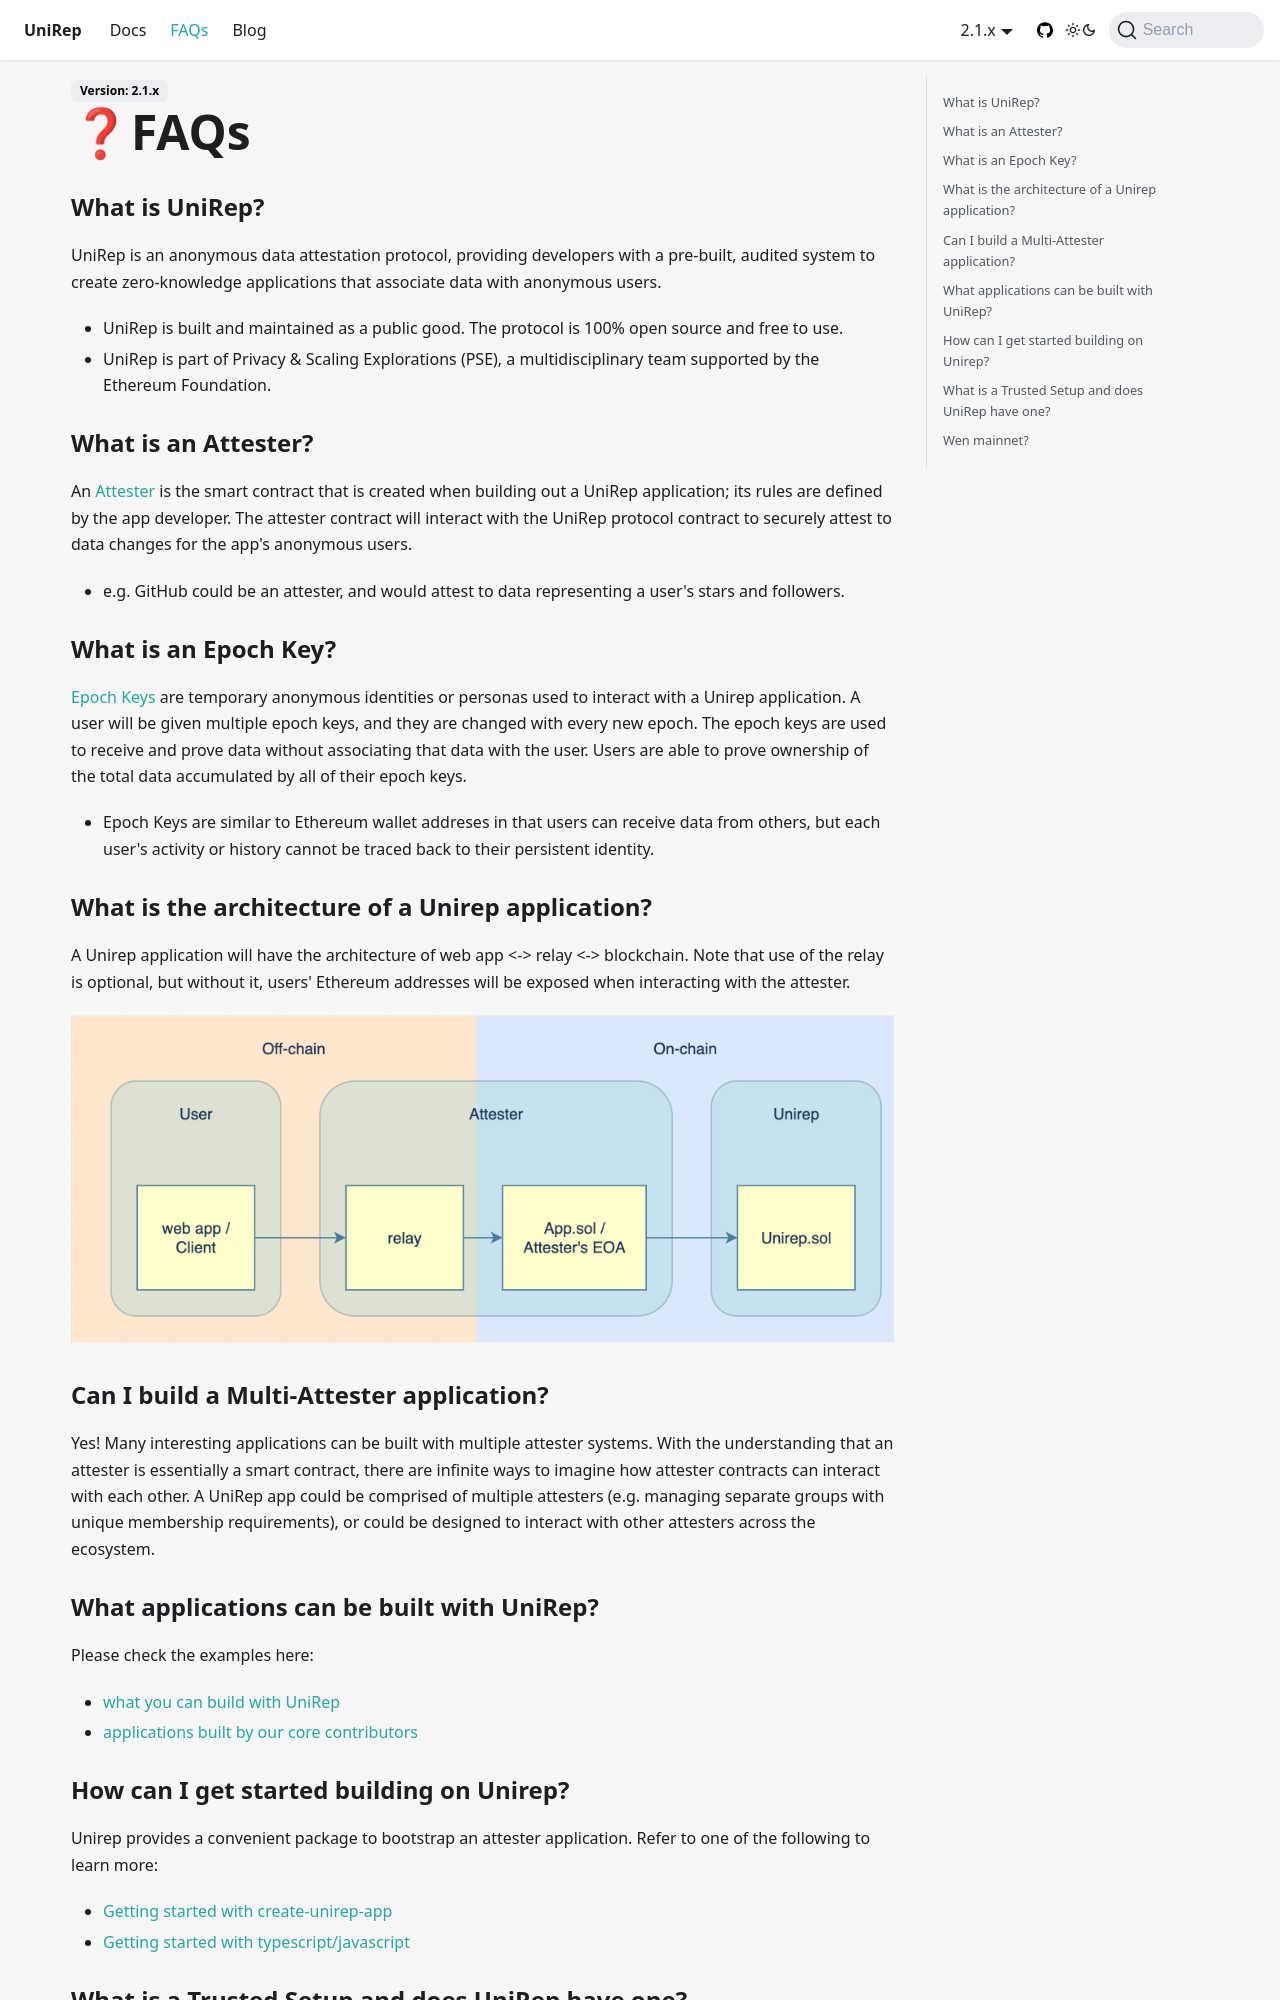

repository: Unirep/Unirep · page: docs/faqs/index.html · generator: docusaurus

---

title: FAQs
---

# ❓FAQs

### What is UniRep?

UniRep is an anonymous data attestation protocol, providing developers with a pre-built, audited system to create zero-knowledge applications that associate data with anonymous users. 
- UniRep is built and maintained as a public good. The protocol is 100% open source and free to use. 
- UniRep is part of Privacy & Scaling Explorations (PSE), a multidisciplinary team supported by the Ethereum Foundation.

### What is an Attester?
An [Attester](./protocol/users-and-attesters.md) is the smart contract that is created when building out a UniRep application; its rules are defined by the app developer. The attester contract will interact with the UniRep protocol contract to securely attest to data changes for the app's anonymous users. 
- e.g. GitHub could be an attester, and would attest to data representing a user's stars and followers. 

### What is an Epoch Key?

[Epoch Keys](./protocol/epoch-key) are temporary anonymous identities or personas used to interact with a Unirep application. A user will be given multiple epoch keys, and they are changed with every new epoch. The epoch keys are used to receive and prove data without associating that data with the user. Users are able to prove ownership of the total data accumulated by all of their epoch keys. 
- Epoch Keys are similar to Ethereum wallet addreses in that users can receive data from others, but each user's activity or history cannot be traced back to their persistent identity.

### What is the architecture of a Unirep application?

A Unirep application will have the architecture of web app <-> relay <-> blockchain. Note that use of the relay is optional, but without it, users' Ethereum addresses will be exposed when interacting with the attester.

<center><img src="/img/architecture.png" alt="Unirep: architecture of client, relay and blockchain" width="100%" /></center>

### Can I build a Multi-Attester application?
Yes! Many interesting applications can be built with multiple attester systems. With the understanding that an attester is essentially a smart contract, there are infinite ways to imagine how attester contracts can interact with each other. A UniRep app could be comprised of multiple attesters (e.g. managing separate groups with unique membership requirements), or could be designed to interact with other attesters across the ecosystem.
